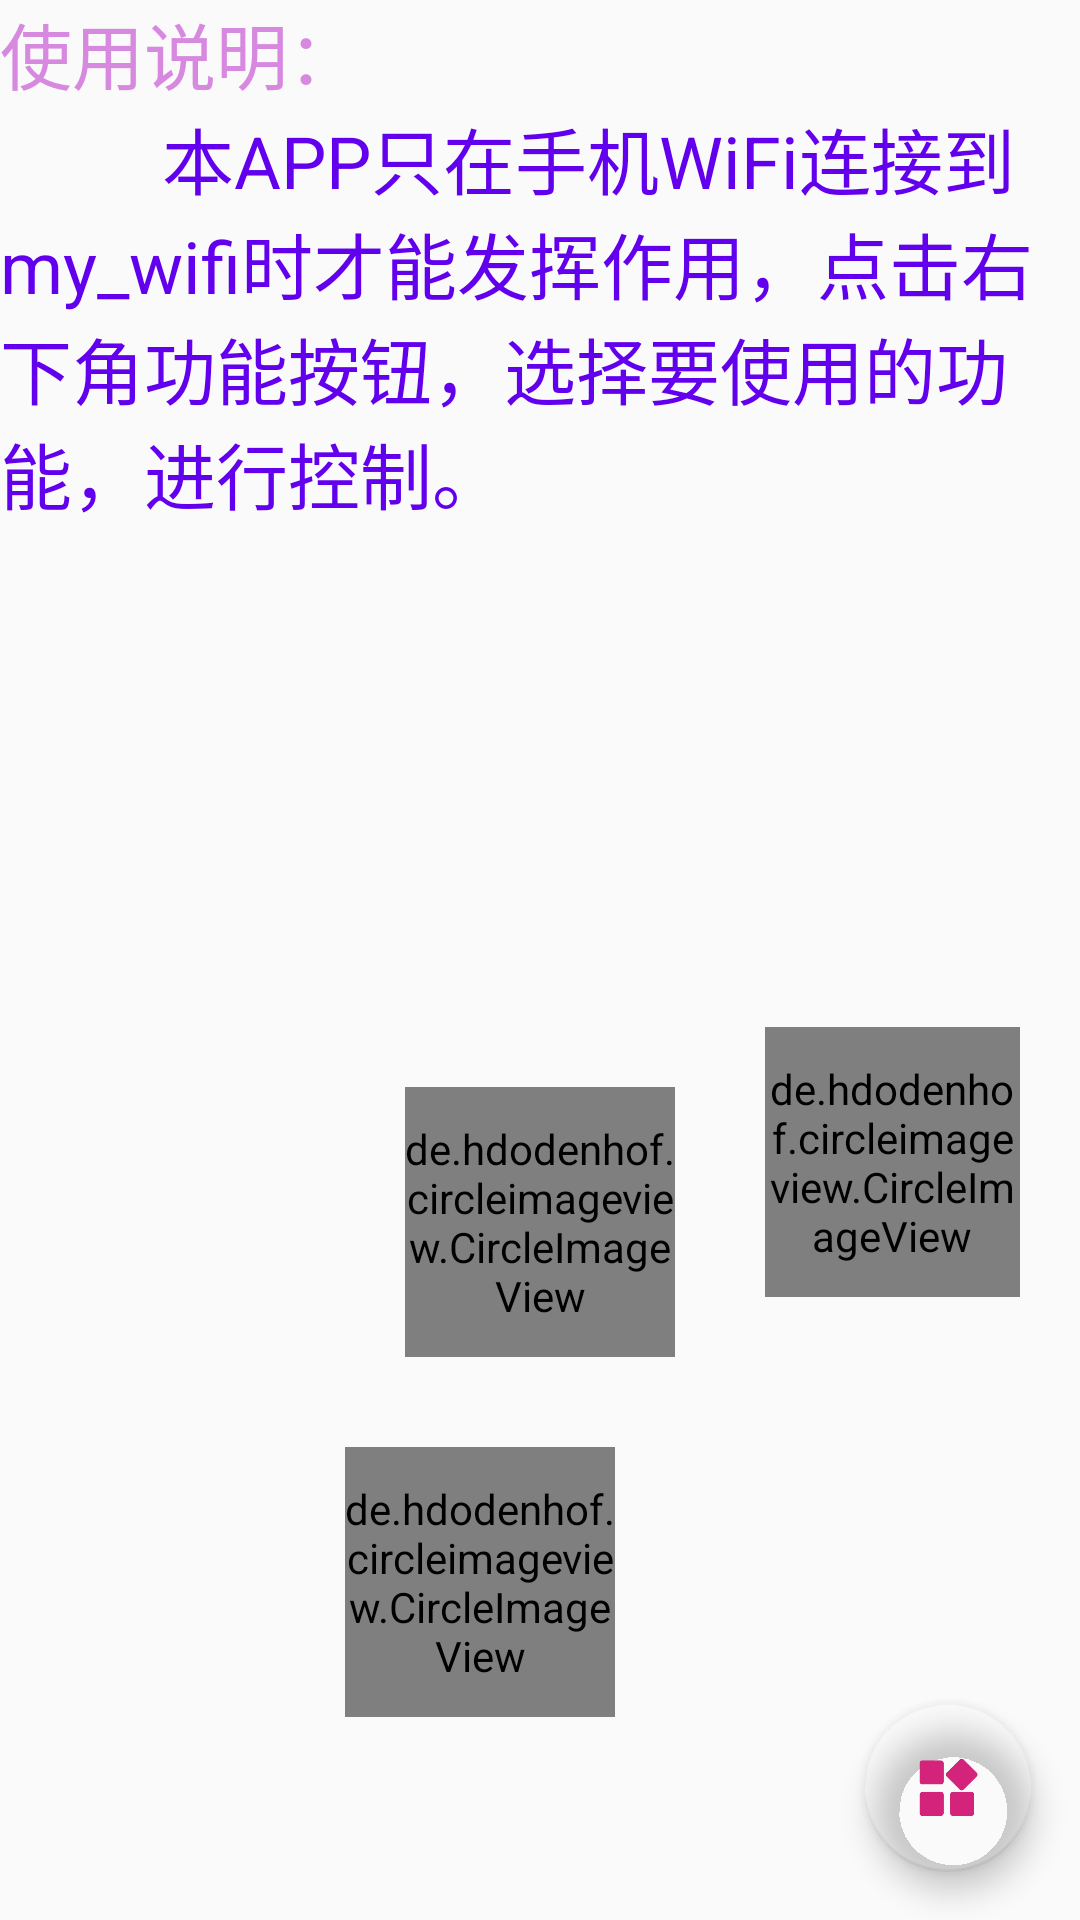

Here is an Android app screen rendered from its layout file. Give the layout XML and the strings, colors and styles it references.
<!-- AndroidManifest.xml: application theme AppTheme -->
<!-- res/layout/activity_main.xml -->
<?xml version="1.0" encoding="utf-8"?>
<android.support.design.widget.CoordinatorLayout xmlns:android="http://schemas.android.com/apk/res/android"
    xmlns:app="http://schemas.android.com/apk/res-auto"
    xmlns:tools="http://schemas.android.com/tools"
    xmlns:fab="http://schemas.android.com/apk/res-auto"
    android:layout_width="match_parent"
    android:layout_height="match_parent"
    tools:context=".MainActivity"
    android:id="@+id/main">

    
        
        
        

        
            
            
            
            
            
            

    


    <include layout="@layout/content_main" />

    <android.support.design.widget.FloatingActionButton
        android:id="@+id/fab"
        android:layout_width="wrap_content"
        android:layout_height="wrap_content"
        android:layout_gravity="bottom|end"
        android:layout_margin="@dimen/fab_margin"
        app:backgroundTint="@android:color/transparent"
        app:srcCompat="@drawable/function" />


</android.support.design.widget.CoordinatorLayout>
<!-- res/layout/content_main.xml (included above) -->
<?xml version="1.0" encoding="utf-8"?>
<LinearLayout xmlns:android="http://schemas.android.com/apk/res/android"
    xmlns:app="http://schemas.android.com/apk/res-auto"
    xmlns:tools="http://schemas.android.com/tools"
    android:layout_width="match_parent"
    android:layout_height="match_parent"
    android:orientation="vertical"
    app:layout_behavior="@string/appbar_scrolling_view_behavior"
    tools:context=".MainActivity"
    tools:showIn="@layout/activity_main">

    <LinearLayout
        android:layout_width="match_parent"
        android:layout_height="wrap_content"
        android:orientation="vertical" >


        <TextView
            android:id="@+id/use"
            android:layout_width="match_parent"
            android:layout_height="wrap_content"
            android:text="使用说明："
            android:textColor="@color/theme_green_accent"
            android:textSize="24sp" />
        
            
            
            
            

        <TextView
            android:id="@+id/use_1"
            android:layout_width="match_parent"
            android:layout_height="wrap_content"
            android:text="         本APP只在手机WiFi连接到my_wifi时才能发挥作用，点击右下角功能按钮，选择要使用的功能，进行控制。         "
            android:textColor="@color/design_default_color_primary"
            android:textSize="24sp" />
        
            
            
            
            

    </LinearLayout>

    <RelativeLayout
        android:id="@+id/function_show"
        android:layout_width="match_parent"
        android:layout_height="match_parent"
        android:layout_gravity="center_vertical"
        android:layout_centerInParent="true"
        android:animateLayoutChanges="true">

        <de.hdodenhof.circleimageview.CircleImageView
            android:id="@+id/mp3"
            android:layout_width="90dp"
            android:layout_height="90dp"
            android:layout_centerHorizontal="true"
            android:layout_centerVertical="true"
            android:layout_gravity="center_horizontal"
            android:layout_marginStart="10dp"
            android:layout_marginLeft="10dp"
            android:layout_marginTop="10dp"
            android:layout_marginEnd="10dp"
            android:layout_marginRight="10dp"
            android:layout_marginBottom="10dp"
            android:src="@drawable/mp3" />

        <de.hdodenhof.circleimageview.CircleImageView
            android:id="@+id/rgb"
            android:layout_width="90dp"
            android:layout_height="90dp"
            android:layout_alignBottom="@id/mp3"
            android:layout_marginStart="20dp"
            android:layout_marginTop="20dp"
            android:layout_marginEnd="20dp"
            android:layout_marginBottom="20dp"
            android:layout_toRightOf="@id/mp3"
            android:src="@drawable/rgb" />

        <de.hdodenhof.circleimageview.CircleImageView
            android:id="@+id/fan"
            android:layout_width="90dp"
            android:layout_height="90dp"
            android:layout_below="@id/mp3"
            android:layout_alignRight="@id/mp3"
            android:layout_marginStart="20dp"
            android:layout_marginLeft="20dp"
            android:layout_marginTop="20dp"
            android:layout_marginEnd="20dp"
            android:layout_marginRight="20dp"
            android:layout_marginBottom="20dp"
            android:src="@drawable/fan" />

    </RelativeLayout>
</LinearLayout>
<!-- resources referenced by this layout -->
<resources>
  <color name="theme_green_accent">#d789e0</color>
  <dimen name="fab_margin">16dp</dimen>
  <!-- drawable fan: png bitmap (drawable, 186252 bytes) -->
  <!-- drawable function: png bitmap (drawable, 4099 bytes) -->
  <!-- drawable mp3: png bitmap (drawable, 186842 bytes) -->
  <!-- drawable rgb: png bitmap (drawable, 138904 bytes) -->
  <style name="AppTheme.AppBarOverlay" parent="ThemeOverlay.AppCompat.Dark.ActionBar" />
  <style name="AppTheme.PopupOverlay" parent="ThemeOverlay.AppCompat.Light" />
  <style name="AppTheme" parent="Theme.AppCompat.Light.DarkActionBar">
          
          <item name="colorPrimary">@color/colorPrimary</item>
          <item name="colorPrimaryDark">@color/colorPrimaryDark</item>
          <item name="colorAccent">@color/colorAccent</item>
      </style>
  <color name="colorPrimary">#000785</color>
  <color name="colorPrimaryDark">#00574b</color>
  <color name="colorAccent">#D81B60</color>
</resources>
